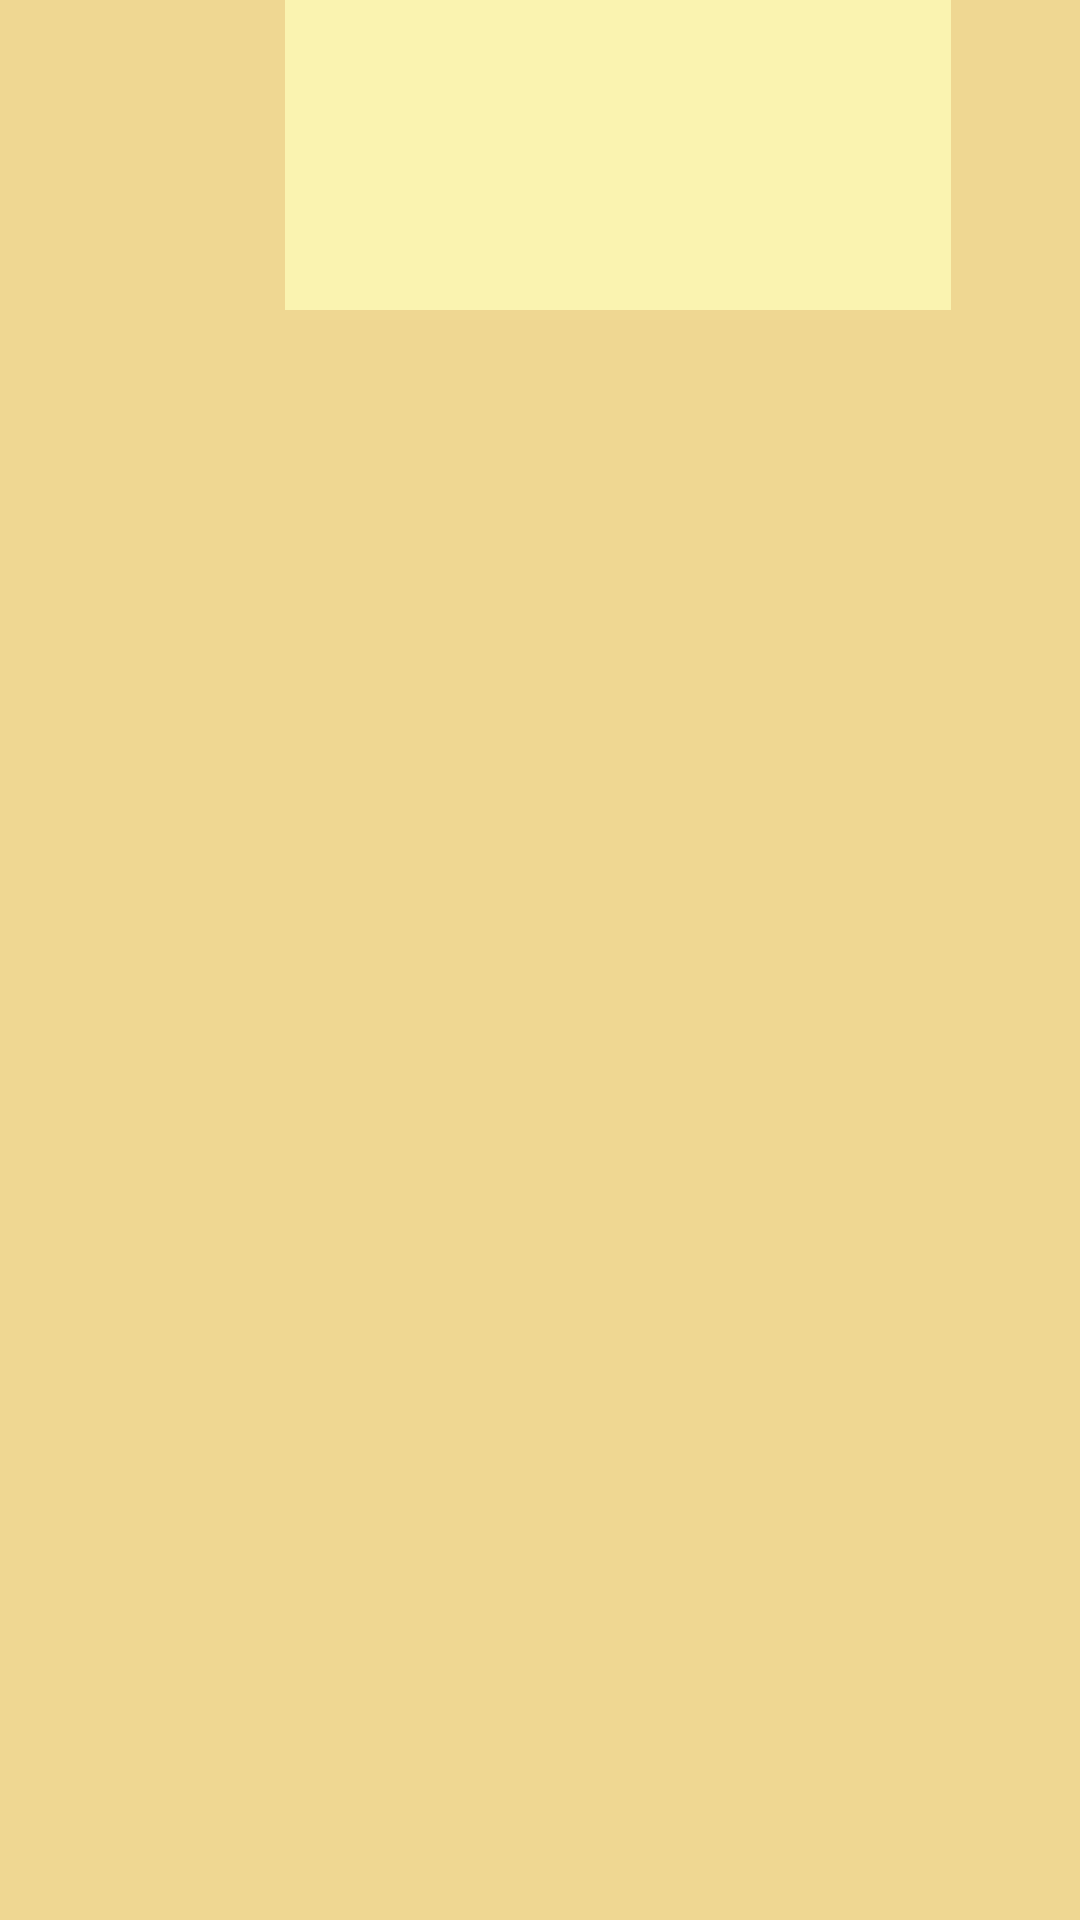

Reconstruct the res/layout file that produces this screen, plus the resources it refers to.
<!-- AndroidManifest.xml: application theme Theme.FLASHCARDSAPP -->
<!-- res/layout/activity_main2.xml -->
<?xml version="1.0" encoding="utf-8"?>
<androidx.constraintlayout.widget.ConstraintLayout xmlns:android="http://schemas.android.com/apk/res/android"
    xmlns:app="http://schemas.android.com/apk/res-auto"
    xmlns:tools="http://schemas.android.com/tools"
    android:id="@+id/main"
    android:layout_width="match_parent"
    android:layout_height="match_parent"
    android:background="#F6D87D"
    android:backgroundTint="#EFD792"
    tools:context=".MainActivity2">

    <Button
        android:id="@+id/btnTrue"
        android:layout_width="97dp"
        android:layout_height="56dp"
        android:layout_marginStart="65dp"
        android:layout_marginTop="277dp"
        android:layout_marginEnd="248dp"
        android:layout_marginBottom="407dp"
        android:backgroundTint="#59945C"
        android:text="TRUE"
        android:textAppearance="@style/TextAppearance.AppCompat.Body2"
        android:textSize="16sp"
        android:textStyle="bold"
        app:layout_constraintBottom_toBottomOf="parent"
        app:layout_constraintEnd_toEndOf="parent"
        app:layout_constraintStart_toStartOf="parent"
        app:layout_constraintTop_toTopOf="parent"
        app:strokeColor="#60AB62" />

    <Button
        android:id="@+id/btnFalse"
        android:layout_width="96dp"
        android:layout_height="56dp"
        android:layout_marginStart="253dp"
        android:layout_marginTop="276dp"
        android:layout_marginEnd="64dp"
        android:layout_marginBottom="407dp"
        android:backgroundTint="#BA5D42"
        android:text="FALSE"
        android:textSize="16sp"
        android:textStyle="bold"
        app:layout_constraintBottom_toBottomOf="parent"
        app:layout_constraintEnd_toEndOf="parent"
        app:layout_constraintStart_toStartOf="parent"
        app:layout_constraintTop_toTopOf="parent" />

    <Button
        android:id="@+id/btnNext"
        android:layout_width="145dp"
        android:layout_height="53dp"
        android:layout_marginTop="460dp"
        android:layout_marginBottom="218dp"
        android:backgroundTint="#124C87"
        android:text="Next"
        android:textSize="16sp"
        android:textStyle="bold"
        app:layout_constraintBottom_toBottomOf="parent"
        app:layout_constraintEnd_toEndOf="parent"
        app:layout_constraintStart_toStartOf="parent"
        app:layout_constraintTop_toTopOf="parent" />

    <TextView
        android:id="@+id/txtResults"
        android:layout_width="163dp"
        android:layout_height="60dp"
        android:textSize="16sp"
        android:textStyle="bold"
        app:layout_constraintBottom_toBottomOf="parent"
        app:layout_constraintEnd_toEndOf="parent"
        app:layout_constraintStart_toStartOf="parent"
        app:layout_constraintTop_toTopOf="parent"
        app:layout_constraintVertical_bias="0.558" />

    <TextView
        android:id="@+id/txtQuestion"
        android:layout_width="222dp"
        android:layout_height="111dp"
        android:layout_marginStart="95dp"
        android:layout_marginTop="83dp"
        android:layout_marginEnd="47dp"
        android:layout_marginBottom="537dp"
        android:background="#F8F0AE"
        android:backgroundTint="#FAF3B0"
        android:drawableTint="@color/black"
        android:textSize="16sp"
        android:textStyle="bold"
        app:layout_constraintBottom_toBottomOf="parent"
        app:layout_constraintEnd_toEndOf="parent"
        app:layout_constraintHorizontal_bias="0.0"
        app:layout_constraintStart_toStartOf="parent"
        app:layout_constraintTop_toTopOf="parent"
        app:layout_constraintVertical_bias="1.0" />

</androidx.constraintlayout.widget.ConstraintLayout>
<!-- resources referenced by this layout -->
<resources>
  <style name="Theme.FLASHCARDSAPP" parent="Base.Theme.FLASHCARDSAPP" />
  <style name="Base.Theme.FLASHCARDSAPP" parent="Theme.Material3.DayNight.NoActionBar">
          
          
      </style>
  <!-- not gathered from this repository: default colours our renderer supplied (Android Studio template values) -->
  <color name="black">#FF000000</color>
</resources>
